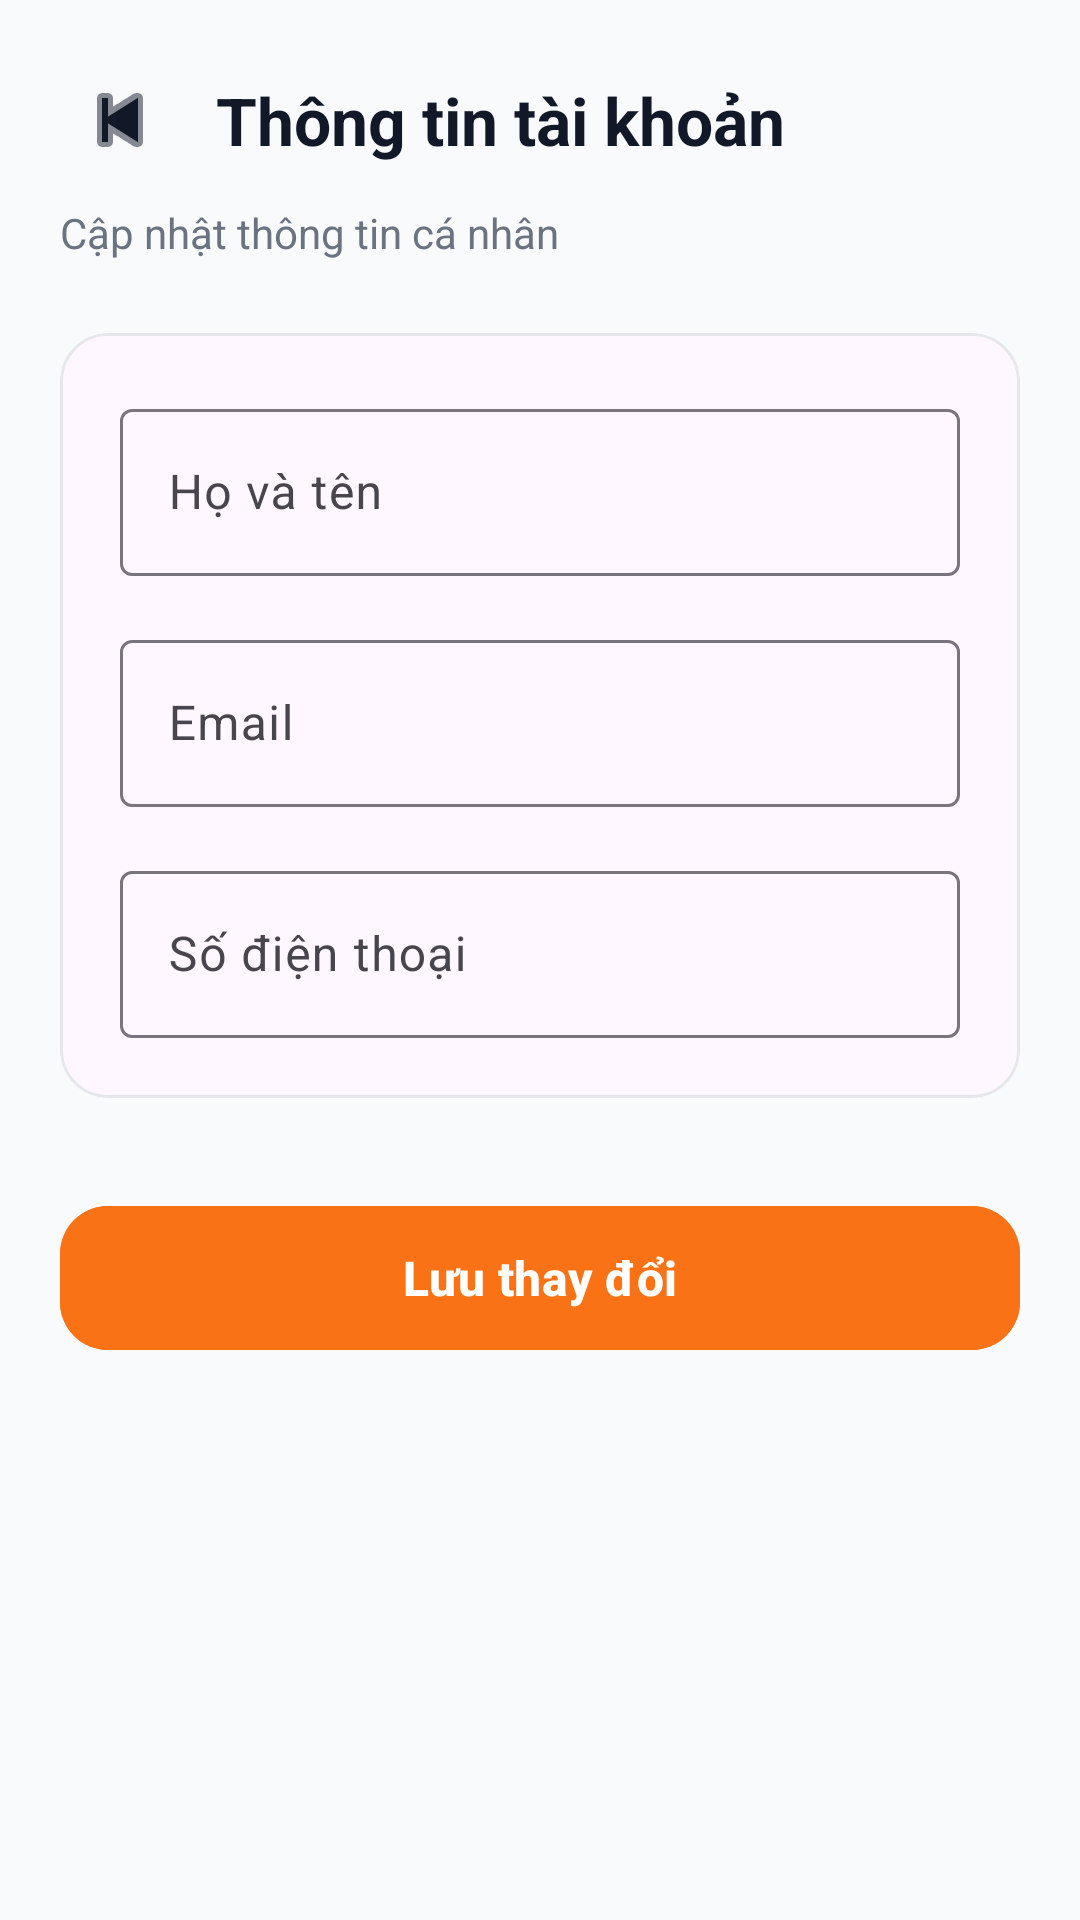

Android layout source for this screen:
<!-- AndroidManifest.xml: application theme Theme.VIDi -->
<!-- res/layout/activity_account_info.xml -->
<?xml version="1.0" encoding="utf-8"?>
<androidx.constraintlayout.widget.ConstraintLayout
    xmlns:android="http://schemas.android.com/apk/res/android"
    xmlns:app="http://schemas.android.com/apk/res-auto"
    android:layout_width="match_parent"
    android:layout_height="match_parent"
    android:background="#F8FAFC">

    <androidx.core.widget.NestedScrollView
        android:layout_width="0dp"
        android:layout_height="0dp"
        android:fillViewport="true"
        app:layout_constraintTop_toTopOf="parent"
        app:layout_constraintBottom_toBottomOf="parent"
        app:layout_constraintStart_toStartOf="parent"
        app:layout_constraintEnd_toEndOf="parent">

        <LinearLayout
            android:layout_width="match_parent"
            android:layout_height="wrap_content"
            android:orientation="vertical"
            android:padding="20dp">

            
            <LinearLayout
                android:layout_width="match_parent"
                android:layout_height="wrap_content"
                android:gravity="center_vertical"
                android:orientation="horizontal">

                <ImageButton
                    android:id="@+id/btnBack"
                    android:layout_width="40dp"
                    android:layout_height="40dp"
                    android:background="?attr/selectableItemBackgroundBorderless"
                    android:src="@android:drawable/ic_media_previous"
                    android:contentDescription="Back"
                    app:tint="#111827"/>

                <TextView
                    android:layout_width="wrap_content"
                    android:layout_height="wrap_content"
                    android:layout_marginStart="12dp"
                    android:text="Thông tin tài khoản"
                    android:textColor="#111827"
                    android:textSize="22sp"
                    android:textStyle="bold"/>
            </LinearLayout>

            <TextView
                android:layout_width="wrap_content"
                android:layout_height="wrap_content"
                android:layout_marginTop="8dp"
                android:text="Cập nhật thông tin cá nhân"
                android:textColor="#6B7280"
                android:textSize="14sp"/>

            
            <com.google.android.material.card.MaterialCardView
                android:layout_width="match_parent"
                android:layout_height="wrap_content"
                android:layout_marginTop="24dp"
                app:cardCornerRadius="16dp"
                app:cardElevation="0dp"
                app:strokeColor="#E5E7EB"
                app:strokeWidth="1dp">

                <LinearLayout
                    android:layout_width="match_parent"
                    android:layout_height="wrap_content"
                    android:orientation="vertical"
                    android:padding="20dp">

                    
                    <com.google.android.material.textfield.TextInputLayout
                        android:layout_width="match_parent"
                        android:layout_height="wrap_content"
                        android:hint="Họ và tên">

                        <com.google.android.material.textfield.TextInputEditText
                            android:id="@+id/etUsername"
                            android:layout_width="match_parent"
                            android:layout_height="wrap_content"/>
                    </com.google.android.material.textfield.TextInputLayout>

                    
                    <com.google.android.material.textfield.TextInputLayout
                        android:layout_width="match_parent"
                        android:layout_height="wrap_content"
                        android:layout_marginTop="16dp"
                        android:hint="Email">

                        <com.google.android.material.textfield.TextInputEditText
                            android:id="@+id/etEmail"
                            android:layout_width="match_parent"
                            android:layout_height="wrap_content"
                            android:enabled="false"/>
                    </com.google.android.material.textfield.TextInputLayout>

                    
                    <com.google.android.material.textfield.TextInputLayout
                        android:layout_width="match_parent"
                        android:layout_height="wrap_content"
                        android:layout_marginTop="16dp"
                        android:hint="Số điện thoại">

                        <com.google.android.material.textfield.TextInputEditText
                            android:id="@+id/etPhone"
                            android:layout_width="match_parent"
                            android:layout_height="wrap_content"
                            android:inputType="phone"/>
                    </com.google.android.material.textfield.TextInputLayout>

                </LinearLayout>

            </com.google.android.material.card.MaterialCardView>

            <com.google.android.material.button.MaterialButton
                android:id="@+id/btnSave"
                android:layout_width="match_parent"
                android:layout_height="56dp"
                android:layout_marginTop="32dp"
                android:text="Lưu thay đổi"
                android:textAllCaps="false"
                android:textSize="16sp"
                android:textStyle="bold"
                android:backgroundTint="#F97316"
                android:textColor="@android:color/white"
                app:cornerRadius="16dp"/>

        </LinearLayout>

    </androidx.core.widget.NestedScrollView>

</androidx.constraintlayout.widget.ConstraintLayout>
<!-- resources referenced by this layout -->
<resources>
  <style name="Theme.VIDi" parent="Base.Theme.VIDi" />
  <style name="Base.Theme.VIDi" parent="Theme.Material3.DayNight.NoActionBar">
          
          
      </style>
</resources>
